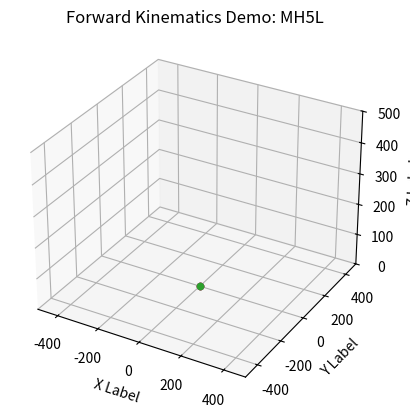
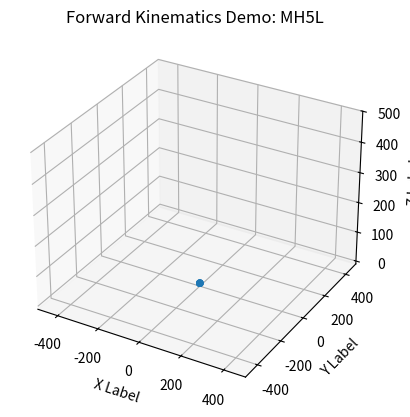

Here is the Python script that generated these plots, in order:
#!/usr/bin/env python

##################################################################
##   Forward Kinematics - Join Position Solver                  ##
##                                                              ##
##   Tool Func: "FwdKinematic_MH5L_AllJoints"                   ##
##   * based on Denavit-Hartenberg parameters                   ##
##   * requires Numpy pacakge                                   ##
##                                                              ##
##   Includes sample usage & visualization code in main().      ##
##   Uses matplotlib                                            ##
##                                                              ##
##################################################################

# Software License Agreement (Apache 2.0 License)
#
# Copyright (c) 2021, The Ohio State University
# Center for Design and Manufacturing Excellence (CDME)
# The Artificially Intelligent Manufacturing Systems Lab (AIMS)
# All rights reserved.
#
# Author: acbuynak

##################################################################


## Imports
import numpy as np


## TOOL CODE #####################################################
def FwdKinematic_MH5L_AllJoints(p_in):
  """
  Performs Forward Kinematic Calculation to find the xyz (euler) position of each joint. Rotations NOT output.
  Method: Denavit-Hartenberg parameters used to generate Transformation Matrices. Translation points extracted from the TF matrix.
  :param p_in: List of 6 joint angles (radians)
  :return vectors: List Numpy Array (6x3) where each row is xyz origin of joints
  """
  
  def bigMatrix(a, alpha, d, pheta):
    T = np.array([[np.cos(pheta), -np.sin(pheta), 0, a],
                  [np.sin(pheta) * np.cos(alpha), np.cos(pheta) * np.cos(alpha), -np.sin(alpha), -d * np.sin(alpha)],
                  [np.sin(pheta) * np.sin(alpha), np.cos(pheta) * np.sin(alpha), np.cos(alpha), d * np.cos(alpha)],
                  [0, 0, 0, 1]])
    return T
  
  link  = [0, 1, 2, 3, 4, 5, 6 ]
  aa    = [0, 88, 400, 40, 0, 0, 0]
  alpha = [0, -1.57079, 0, 1.57079, 1.57079, -1.57079, 3.14159]
  dd    = [0, 0, 0, 0, -405, 0, -86.5]
  pheta = [0, p_in[0], p_in[1]-1.57079, -p_in[2], p_in[3], p_in[4], p_in[5]]


  ## Forward Kinematics
  # Ref. L13.P5
  T_01 = bigMatrix(aa[0], alpha[0], dd[1], pheta[1])
  T_12 = bigMatrix(aa[1], alpha[1], dd[2], pheta[2])
  T_23 = bigMatrix(aa[2], alpha[2], dd[3], pheta[3])
  T_34 = bigMatrix(aa[3], alpha[3], dd[4], pheta[4])
  T_45 = bigMatrix(aa[4], alpha[4], dd[5], pheta[5])
  T_56 = bigMatrix(aa[5], alpha[5], dd[6], pheta[6])

  # Create list of Transforms for Frames {i} relative to Base {0}
  T_02 = np.matmul(T_01, T_12)
  T_03 = np.matmul(T_02, T_23)
  T_04 = np.matmul(T_03, T_34)
  T_05 = np.matmul(T_04, T_45)
  T_06 = np.matmul(T_05, T_56)

  # Combine Into List of Transform to allow iteration & easy usage!
  T_combined = [T_01, T_02, T_03, T_04, T_05, T_06]

  # Generate list of vectors between frames
  vectors = np.array(np.transpose(T_combined[0][:-1, 3]))
  vectors = np.vstack((vectors, np.transpose(T_combined[1][:-1, 3])))
  vectors = np.vstack((vectors, np.transpose(T_combined[2][:-1, 3])))
  vectors = np.vstack((vectors, np.transpose(T_combined[3][:-1, 3])))
  vectors = np.vstack((vectors, np.transpose(T_combined[4][:-1, 3])))
  vectors = np.vstack((vectors, np.transpose(T_combined[5][:-1, 3])))
  
  # Switch from mm to meters
  vectors = vectors / 1000

  return vectors




## SAMPLE USAGE CODE #############################################
def main():
  
  # Joint Values Input (radians)(robot limits not checked)
  p_input = [1, 0, 0, 1, 1, 0]

  
  ########## STATIC Calculation #############
  if True:
    print("\n------- STATIC SIMULATION --------")
    
    ## Calculation
    print("Forward Kinematic Results")
    vectors = FwdKinematic_MH5L_AllJoints(p_input)
    print(np.trunc(vectors))
    
    ## Visualization
    import matplotlib as mpl
    import matplotlib.pyplot as plt
    from mpl_toolkits.mplot3d import Axes3D  # noqa: F401 unused import
  
    # Setup our Figure
    fig = plt.figure()
    ax  = fig.add_subplot(111, projection='3d')
    ax.set_xlabel('X Label')
    ax.set_ylabel('Y Label')
    ax.set_zlabel('Z Label')
    ax.set_title('Forward Kinematics Demo: MH5L')
    ax.set(xlim=(-500,500), ylim=(-500,500), zlim=(0,500))
  
    for joint in vectors:
      ax.scatter(joint[0], joint[1], joint[2])
  
    ax.plot(vectors[:,0], vectors[:,1], vectors[:,2])
  
    plt.show()
  
  
  ########## ANIMATED Simulation #############
  if True:
    print("\n------- ANIMATED SIMULATION --------")
    ## Imports
    import matplotlib as mpl
    import matplotlib.pyplot as plt
    from mpl_toolkits.mplot3d import Axes3D  # noqa: F401 unused import
    from matplotlib.animation import FuncAnimation
  
  
    # Setup our Figure
    fig = plt.figure()
    ax = fig.add_subplot(111, projection='3d')
    ax.set_xlabel('X Label')
    ax.set_ylabel('Y Label')
    ax.set_zlabel('Z Label')
    ax.set_title('Forward Kinematics Demo: MH5L')
    ax.set(xlim=(-500, 500), ylim=(-500, 500), zlim=(-10, 500))
  
  
    # Generate Data for Animation
    n = 200   # how many frames to include in animation
    p_animate = np.zeros((n,6))
    for i, p in enumerate(p_input):
      p_animate[:,i] = np.linspace(0,p_input[i],n)
  
    # Stack each new KeyFrame into 3rd Dimension of Array. Further back is newer frame.
    animate_vectors = FwdKinematic_MH5L_AllJoints([0,0,0,0,0,0])
    for p in p_animate:
      animate_vectors = np.dstack((animate_vectors, FwdKinematic_MH5L_AllJoints(p)))
  
    print("Resultant Data Array Shape:", animate_vectors.shape)
    print("")
  
    # Setup Animation
    slice = 0  #starting point to setup the figure
    scatter = ax.scatter(animate_vectors[:,0,slice], animate_vectors[:,1,slice], animate_vectors[:,2,slice])
    line = ax.plot(animate_vectors[:, 0, slice], animate_vectors[:, 1, slice], animate_vectors[:, 2, slice])[0]
  
  
    # Animation Controller
    def animate(slice):
      line.set_data(animate_vectors[:, 0, slice], animate_vectors[:, 1, slice])
      line.set_3d_properties(animate_vectors[:, 2, slice])
   
      scatter._offsets3d = (animate_vectors[:,0,slice], animate_vectors[:,1,slice], animate_vectors[:,2,slice])
  
    # Animator!
    animatedFigure = FuncAnimation(
      fig, animate, interval=50, frames=n
    )
  
    plt.show()



if __name__ == '__main__':
    main()

# EOF